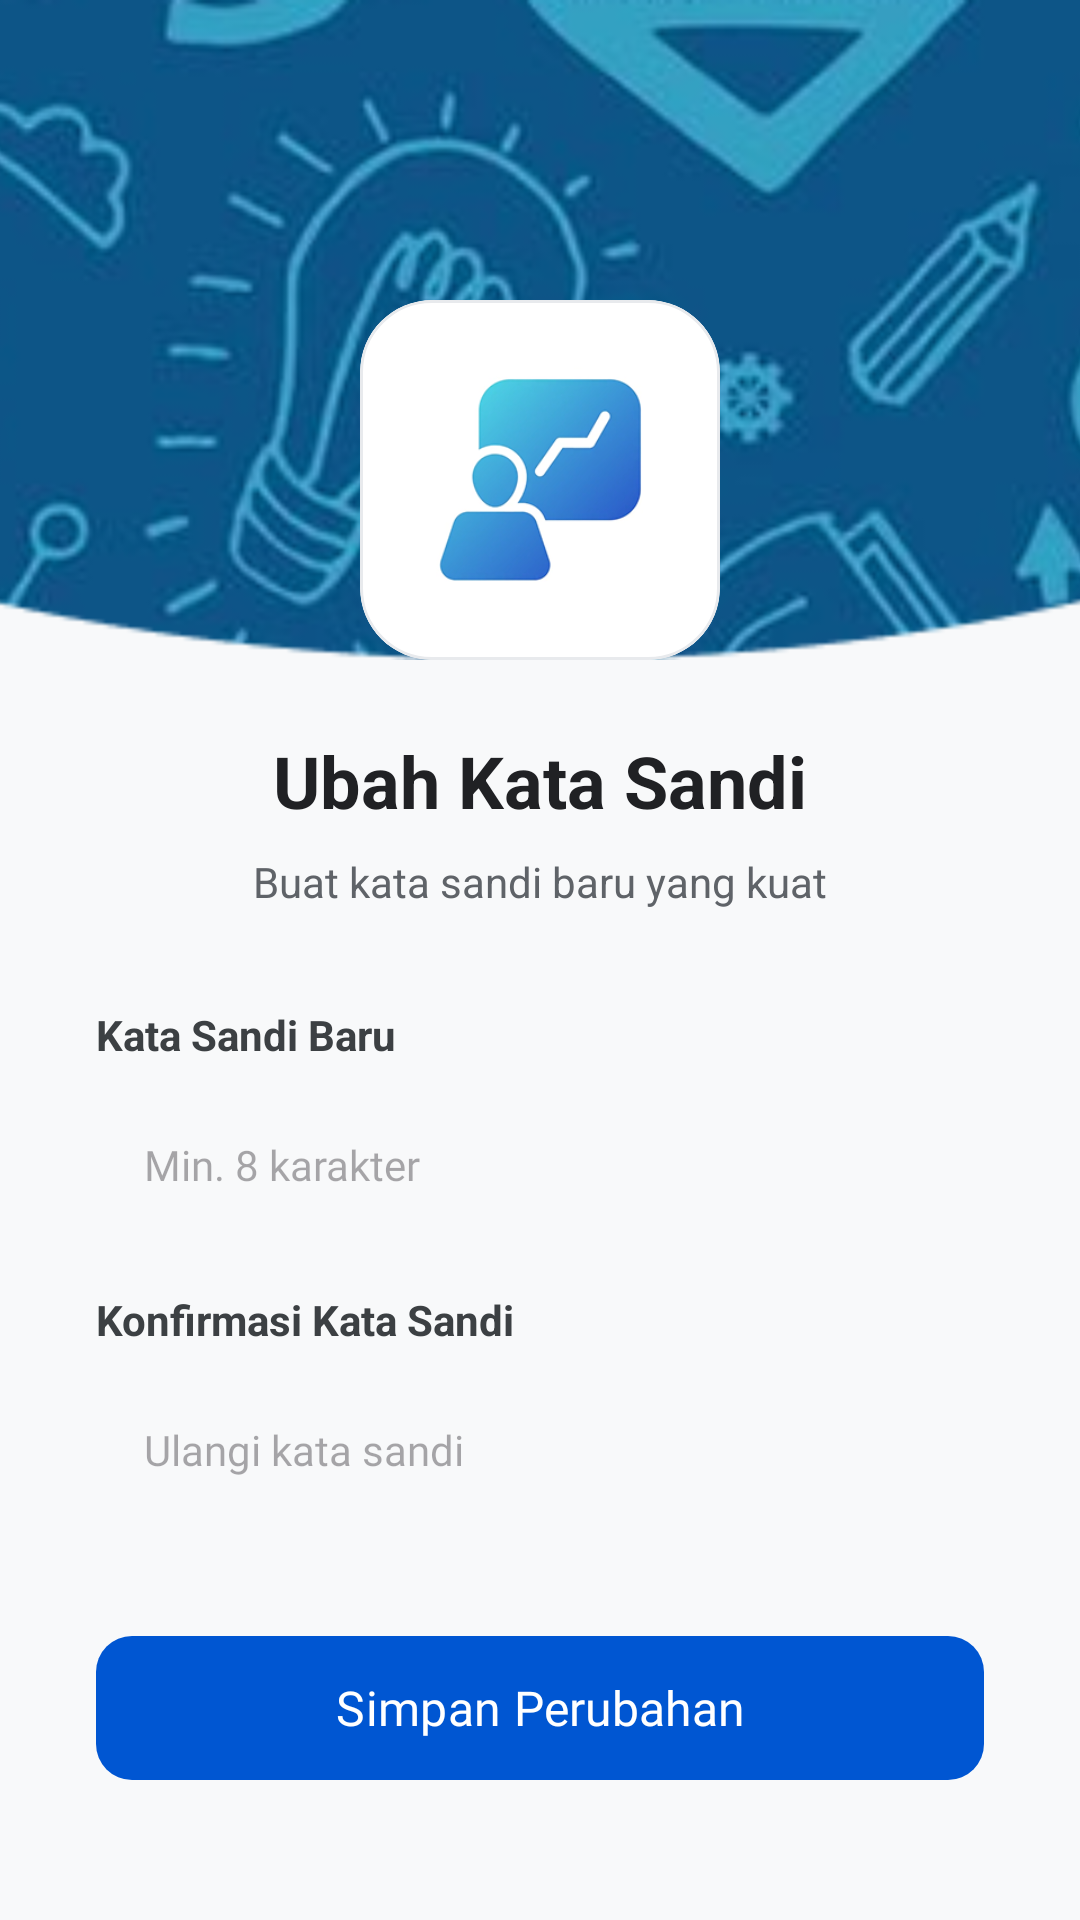

This screen was rendered from an Android layout file. Write that file and the resources it references.
<!-- AndroidManifest.xml: application theme Base.Theme.Entog -->
<!-- res/layout/activity_lupa_password.xml -->
<?xml version="1.0" encoding="utf-8"?>
<androidx.constraintlayout.widget.ConstraintLayout
    xmlns:android="http://schemas.android.com/apk/res/android"
    xmlns:app="http://schemas.android.com/apk/res-auto"
    xmlns:tools="http://schemas.android.com/tools"
    android:layout_width="match_parent"
    android:layout_height="match_parent"
    android:background="#F8F9FA"
    tools:ignore="all">

    <ImageView
        android:id="@+id/iv_header"
        android:layout_width="match_parent"
        android:layout_height="220dp"
        android:scaleType="centerCrop"
        android:src="@drawable/ellipse_227"
        app:layout_constraintTop_toTopOf="parent" />

    <include
        android:id="@+id/layout_back"
        layout="@layout/layout_arrow"
        android:layout_width="wrap_content"
        android:layout_height="wrap_content"
        app:layout_constraintStart_toStartOf="parent"
        app:layout_constraintTop_toTopOf="parent" />

    <com.google.android.material.card.MaterialCardView
        android:id="@+id/card_logo"
        android:layout_width="120dp"
        android:layout_height="120dp"
        android:layout_marginTop="100dp"
        app:cardCornerRadius="24dp"
        app:cardElevation="0dp"
        app:strokeColor="#E8EAED"
        app:strokeWidth="1dp"
        app:cardBackgroundColor="@android:color/white"
        app:layout_constraintEnd_toEndOf="parent"
        app:layout_constraintStart_toStartOf="parent"
        app:layout_constraintTop_toTopOf="parent">

        <ImageView
            android:layout_width="match_parent"
            android:layout_height="match_parent"
            android:padding="20dp"
            android:src="@drawable/image_3__1_"
            android:scaleType="fitCenter" />
    </com.google.android.material.card.MaterialCardView>

    <ScrollView
        android:layout_width="match_parent"
        android:layout_height="0dp"
        android:layout_marginTop="24dp"
        android:fillViewport="true"
        android:scrollbars="none"
        app:layout_constraintBottom_toBottomOf="parent"
        app:layout_constraintTop_toBottomOf="@id/card_logo">

        <LinearLayout
            android:layout_width="match_parent"
            android:layout_height="wrap_content"
            android:orientation="vertical"
            android:paddingHorizontal="32dp"
            android:paddingBottom="40dp">

            <TextView
                android:layout_width="wrap_content"
                android:layout_height="wrap_content"
                android:text="Ubah Kata Sandi"
                android:textColor="#202124"
                android:textSize="24sp"
                android:textStyle="bold"
                android:layout_gravity="center_horizontal"
                android:layout_marginBottom="8dp"/>

            <TextView
                android:layout_width="wrap_content"
                android:layout_height="wrap_content"
                android:text="Buat kata sandi baru yang kuat"
                android:textColor="#5F6368"
                android:textSize="14sp"
                android:layout_gravity="center_horizontal"
                android:layout_marginBottom="32dp"/>

            <TextView
                android:layout_width="wrap_content"
                android:layout_height="wrap_content"
                android:text="Kata Sandi Baru"
                android:textColor="#3C4043"
                android:textSize="14sp"
                android:textStyle="bold"
                android:layout_marginBottom="8dp"/>

            <EditText
                android:layout_width="match_parent"
                android:layout_height="52dp"
                android:background="@drawable/bg_input_white"
                android:paddingHorizontal="16dp"
                android:inputType="textPassword"
                android:fontFamily="@font/ibm_plex_sans_jp_regular"
                android:textSize="14sp"
                android:hint="Min. 8 karakter"
                android:layout_marginBottom="16dp"/>

            <TextView
                android:layout_width="wrap_content"
                android:layout_height="wrap_content"
                android:text="Konfirmasi Kata Sandi"
                android:textColor="#3C4043"
                android:textSize="14sp"
                android:textStyle="bold"
                android:layout_marginBottom="8dp"/>

            <EditText
                android:layout_width="match_parent"
                android:layout_height="52dp"
                android:background="@drawable/bg_input_white"
                android:paddingHorizontal="16dp"
                android:inputType="textPassword"
                android:fontFamily="@font/ibm_plex_sans_jp_regular"
                android:textSize="14sp"
                android:hint="Ulangi kata sandi"
                android:layout_marginBottom="32dp"/>

            <com.google.android.material.button.MaterialButton
                android:id="@+id/btn_kirim"
                android:layout_width="match_parent"
                android:layout_height="56dp"
                android:text="Simpan Perubahan"
                android:textAllCaps="false"
                android:textColor="#FFFFFF"
                android:textSize="16sp"
                android:fontFamily="@font/ibm_plex_sans_jp_bold"
                app:cornerRadius="12dp"
                app:backgroundTint="#0056D2" />

        </LinearLayout>
    </ScrollView>

</androidx.constraintlayout.widget.ConstraintLayout>
<!-- res/layout/layout_arrow.xml (included above) -->
<?xml version="1.0" encoding="utf-8"?>
<ImageButton xmlns:android="http://schemas.android.com/apk/res/android"
    android:id="@+id/btn_back"
    android:layout_width="48dp"
    android:layout_height="48dp"
    android:layout_margin="16dp"
    android:background="?attr/selectableItemBackgroundBorderless"
    android:src="@drawable/ic_arrow_back_vector"
    android:scaleType="centerInside"
    android:padding="12dp"
    android:contentDescription="Tombol Kembali"
    android:elevation="0dp"
    android:tint="#202124" />
<!-- resources referenced by this layout -->
<resources>
  <!-- drawable ellipse_227: png bitmap (drawable, 94105 bytes) -->
  <!-- drawable image_3__1_: png bitmap (drawable, 32357 bytes) -->
  <style name="Base.Theme.Entog" parent="Theme.Material3.Light.NoActionBar">
          <item name="android:windowBackground">@color/bg_light</item>
          <item name="android:statusBarColor">@color/bg_light</item>
          <item name="android:windowLightStatusBar">true</item>
      </style>
  <color name="bg_light">#F8F9FA</color>
</resources>
